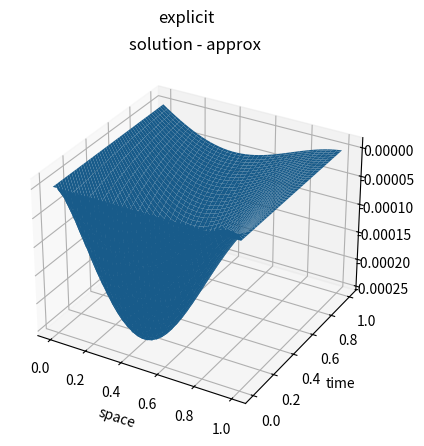
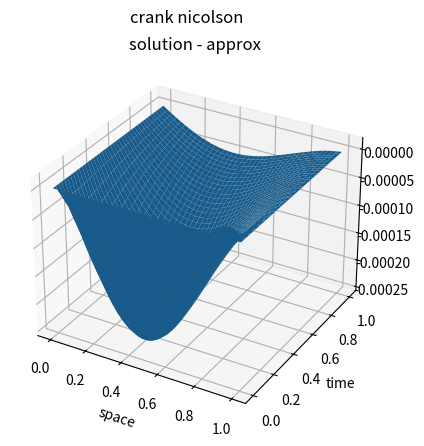
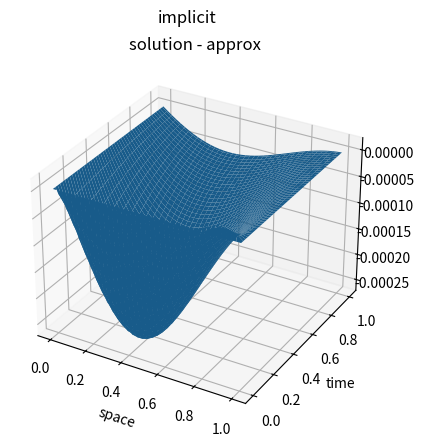

Here is the Python script that generated these plots, in order:
from fractions import Fraction
from typing import *

import numpy as np
from numpy.typing import *


def fdm_ivbc_solver(
        space: Tuple[float, float, int],
        time: Tuple[float, float, int],
        k: Callable[[Union[float, ArrayLike]], float],
        q: Callable[[Union[float, ArrayLike]], float],
        f: Callable[[Union[float, ArrayLike], Union[float, ArrayLike]], float],
        mu_a: Callable[[Union[float, ArrayLike]], float],
        mu_b: Callable[[Union[float, ArrayLike]], float],
        phi: Callable[[Union[float, ArrayLike]], float],
        sigma: float) -> (ArrayLike, ArrayLike, ArrayLike):
    """
    :param space:
        0: a. the "left" boundary in space
        1: b. the "right" boundary in space
        2: N + 1. basically the output dimensions
    :param time:
        0: t_0. simulation start in time.
        1: t_end. simulation end in time
        2: M + 1. basically the output dimensions
    :param k: diffusion equation
    :param q: reaction equation
    :param f: right side
        first argument should be space
        second argument should be time
    :param mu_a: function the describes the situation in a over time (dirichlet)
    :param mu_b: function the describes the situation in b over time (dirichlet)
    :param phi: function that describes the initial state at t = 0
    :param sigma: weight for integration
        0: Explicit Euler
        1/2: Trapezoid method
        1: implicit Euler
    """
    # setting up variables
    n = space[-1]
    m = time[-1]
    x = np.linspace(space[0],
                    space[1],
                    n,
                    endpoint=True)
    t = np.linspace(time[0],
                    time[1],
                    m,
                    endpoint=True)
    # space delta
    h_x = x[1] - x[0]

    # time delta
    tau = t[1] - t[0]

    # grabbing matrix vectors
    a, b, c = gen_A_vectors(x=x,
                            k=k,
                            q=q,
                            N=n - 1,
                            h=h_x)

    # building A_h and 1 matrix from vectors to utilize fast matrix routines
    a_h = np.zeros(shape=[b.shape[0], b.shape[0]])
    I_h = np.zeros(shape=a_h.shape)
    for i, b_i in enumerate(b):
        if i > 0:
            a_h[i][i - 1] = a[i - 1]
        if i < b.shape[0] - 1:
            a_h[i][i + 1] = c[i]
        a_h[i][i] = b[i]
        I_h[i][i] = 1

    # initializing empty matrix
    matrix = np.zeros(shape=[t.shape[0], x.shape[0]])

    # initial condition for t = 0
    matrix[0, :] = phi(x)

    # calculating left side of LGS
    A = I_h + sigma * tau * a_h

    # preparing constant part of right side
    tmp = I_h - tau * (1 - sigma) * a_h

    # resetting boundary conditions
    A[0, 0] = 1
    A[-1, -1] = 1

    # solving for every t
    for i, t_j in enumerate(t):
        # skipping t_0.
        # This could be done by slicing t, but it would lead to more confusing indizes.
        if i == 0:
            continue
        # calculating the right side
        b = tmp @ matrix[i - 1, :] + tau * (sigma * f(x, t_j) + (1 - sigma) * f(x, t[i - 1]))
        # resetting boundary conditions
        b[0] = mu_a(t_j)
        b[-1] = mu_b(t_j)
        # placing solution within the free spaces of the matrix
        matrix[i, :] = np.linalg.solve(A, b)
    return [matrix, x, t]


def ArwpFdm1d(
        ort: Tuple[float, float, int],
        zeit: Tuple[float, float, int],
        k: Callable[[float], float],
        q: Callable[[float], float],
        f: Callable[[float, float], float],
        mu_a: Callable[[float], float],
        mu_b: Callable[[float], float],
        phi: Callable[[float], float],
        sigma: float
) -> (ArrayLike, ArrayLike, ArrayLike):
    """
    :param ort:
        0: a. the "left" boundary in space
        1: b. the "right" boundary in space
        2: N + 1. basically the output dimensions
    :param zeit:
        0: t_0. simulation start in time.
        1: t_end. simulation end in time
        2: M + 1. basically the output dimensions
    :param k: diffusion equation
    :param q: reaction equation
    :param f: right side
        first argument should be space
        second argument should be time
    :param mu_a: function the describes the situation in a over time (dirichlet)
    :param mu_b: function the describes the situation in b over time (dirichlet)
    :param phi: function that describes the initial state at t = 0
    :param sigma: weight for integration
        0: Explicit Euler
        1/2: Trapezoid method
        1: implicit Euler
    """
    return fdm_ivbc_solver(space=ort,
                           time=zeit,
                           k=k,
                           q=q,
                           f=f,
                           mu_a=mu_a,
                           mu_b=mu_b,
                           phi=phi,
                           sigma=sigma)


def gen_A_vectors(x: ArrayLike,
                  k: Callable[[float], float],
                  q: Callable[[float], float],
                  N: int,
                  h: Union[float, Fraction]) -> Tuple[ArrayLike, ArrayLike, ArrayLike]:
    # init empty vectors
    a = np.zeros(shape=[N - 1])

    b = np.ones(shape=[N - 1])

    c = np.zeros(shape=[N - 1])

    # Iterating over space
    for i in range(N - 1):
        # fill a_i
        # JS Index i+1 !
        a[i] = -k(x[i + 1] - h / 2) / np.square(h)
        # fill c_i
        c[i] = -k(x[i + 1] + h / 2) / np.square(h)
        # fill b_i
        b[i] = -a[i] - c[i] + q(x[i + 1])

    # expanding vectors to account for dirichlet bc
    a = np.array([*a, 0])
    b = np.array([1, *b, 1])
    c = np.array([0, *c])

    return a, b, c


if __name__ == '__main__':
    import matplotlib.pyplot as plt
    from matplotlib.figure import Figure
    from matplotlib.axes import Axes

    ####################################################################################################################
    # problem
    ####################################################################################################################

    # Example (a)
    # u = lambda x, t: np.sin(x) * np.cos(t)
    # u_dt = lambda x, t: -np.sin(x) * np.sin(t)
    # u_dx = lambda x, t: np.cos(x) * np.cos(t)
    # u_dx2 = lambda x, t: -np.sin(x) * np.cos(t)

    # k = lambda x: 1
    # k_dx = lambda x: 0
    # q = lambda x: 1

    # Example (b)
    u = lambda x, t: np.exp(-2 * t) * np.cos(np.pi * x)
    u_dt = lambda x, t: -2 * np.exp(-2 * t) * np.cos(np.pi * x)
    u_dx = lambda x, t: -np.pi * np.exp(-2 * t) * np.sin(np.pi * x)
    u_dx2 = lambda x, t: -np.pi * np.pi * np.exp(-2 * t) * np.cos(np.pi * x)
    n = 2

    k = lambda x: 1 + 2 * np.power(x, n)
    k_dx = lambda x: 2 * n * np.power(x, n - 1)
    q = lambda x: (1 - x) * x

    # Playground
    # u = lambda x, t: np.sin(x) * np.cos(t)
    # u_dt = lambda x, t: -np.sin(x) * np.sin(t)
    # u_dx = lambda x, t: np.cos(x) * np.cos(t)
    # u_dx2 = lambda x, t: -np.sin(x) * np.cos(t)

    # n = 4
    # k = lambda x: 1 + np.power(x, n)
    # k_dx = lambda x: n * np.power(x, n - 1)
    # q = lambda x: np.sin(x)

    # do not change
    mu_a = lambda t: u(a, t)
    mu_b = lambda t: u(b, t)

    phi = lambda x: u(x, 0)

    f = lambda x, t: u_dt(x, t) - (k_dx(x) * u_dx(x, t) + k(x) * u_dx2(x, t)) + q(x) * u(x, t)

    ####################################################################################################################
    # settings
    ####################################################################################################################

    # n + 1, space discretization
    # n_p1 = 11
    n_p1 = 41

    a = 0
    b = 1
    hx = (b - a) / (n_p1 - 1)
    x = (a, b, n_p1)

    # time discretization
    t_start = 0
    t_end = 1
    # default for explicit euler
    kmax = k(np.linspace(a, b, 1000, endpoint=True)).max()
    tau_ex = np.power(hx, 2) / (2 * kmax)
    m_ex = int(np.ceil((t_end - t_start) / tau_ex) + 1)
    t_explicit = (t_start, t_end, m_ex)

    # default for implicit euler
    tau_im = np.power(hx, 2)
    m_im = int(np.ceil((t_end - t_start) / tau_im) + 1)
    t_implicit = (t_start, t_end, m_im)

    # default for Crank-N
    tau_cn = hx
    m_cn = int(np.ceil((t_end - t_start) / tau_cn) + 1)
    t_cn = (t_start, t_end, m_cn)

    draw_solutions = False
    draw_difference = True
    draw_dgl = False

    ####################################################################################################################
    # solve
    ####################################################################################################################
    explicit = fdm_ivbc_solver(space=x,
                               time=t_explicit,
                               k=k,
                               q=q,
                               f=f,
                               mu_a=mu_a,
                               mu_b=mu_b,
                               phi=phi,
                               sigma=0)

    crank_nicolson = fdm_ivbc_solver(space=x,
                                     time=t_cn,
                                     k=k,
                                     q=q,
                                     f=f,
                                     mu_a=mu_a,
                                     mu_b=mu_b,
                                     phi=phi,
                                     sigma=1 / 2)

    implicit = fdm_ivbc_solver(space=x,
                               time=t_implicit,
                               k=k,
                               q=q,
                               f=f,
                               mu_a=mu_a,
                               mu_b=mu_b,
                               phi=phi,
                               sigma=1)
    solutions = {"explicit": explicit, "crank nicolson": crank_nicolson, "implicit": implicit}
    ####################################################################################################################
    # plot
    ####################################################################################################################
    for i, (key, item) in enumerate(solutions.items()):
        X = item[1]
        T = item[2]
        xx, tt = np.meshgrid(X, T)
        approx = item[0]
        solution = u(xx, tt)
        print(f"{key}: h={X[1] - X[0]} tau={T[1] - T[0]} error={np.abs(solution - approx).max()}")
        if draw_solutions:
            fig: Figure = plt.figure()
            fig.suptitle(key)
            fig.canvas.manager.set_window_title(f"{key} - solutions")
            ax: Axes = fig.add_subplot(1, 2, 1, projection='3d')
            ax.set_title("solution")
            ax.set_xlabel("space")
            ax.set_ylabel("time")
            ax.plot_surface(xx, tt, solution, label="solution")
            ax: Axes = fig.add_subplot(1, 2, 2, projection='3d')
            ax.set_title("approx")
            ax.set_xlabel("space")
            ax.set_ylabel("time")
            ax.plot_surface(xx, tt, approx, label="Approx. using explicit euler")
        if draw_difference:
            fig: Figure = plt.figure()
            fig.suptitle(key)
            fig.canvas.manager.set_window_title(f"{key} - solution - approx")
            ax: Axes = fig.add_subplot(1, 1, 1, projection='3d')
            ax.set_title("solution - approx")
            ax.set_xlabel("space")
            ax.set_ylabel("time")
            ax.plot_surface(xx, tt, solution - approx, label="Approx. using explicit euler")

    if draw_dgl:
        X = implicit[1]
        T = implicit[2]
        xx, tt = np.meshgrid(X, T)
        dgl = f(xx, tt)
        fig: Figure = plt.figure()
        fig.suptitle("dgl")
        fig.canvas.manager.set_window_title(f"dgl")
        ax: Axes = fig.add_subplot(1, 1, 1, projection='3d')
        ax.set_title("dgl")
        ax.set_xlabel("space")
        ax.set_ylabel("time")
        ax.plot_surface(xx, tt, dgl, label="Approx. using explicit euler")

    plt.show()
